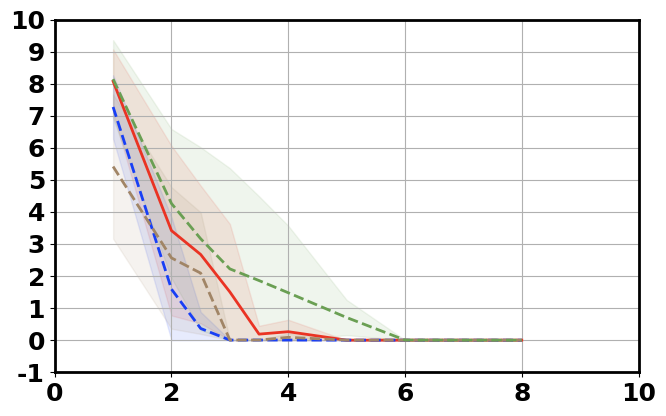

The matplotlib source for this figure:
import matplotlib.pyplot as plt
import numpy as np

if __name__ == "__main__":
    plt.rcParams["font.family"] = "Times New Roman"
    plt.rcParams["font.size"] = 18
    plt.rcParams.update({"axes.linewidth": 2})
    plt.rcParams["font.weight"] = "bold"
    plt.figure(figsize=(7, 4.5))
    data = [
        np.asarray(
            [
                [
                    6.679465,
                    0.00219,
                    0.00219,
                    0.00219,
                    0.00219,
                    0.00219,
                    0.00219,
                    0.00219,
                    0.002179,
                    0.002179,
                ],
                [
                    8.897323,
                    6.445609,
                    5.259013,
                    4.503538,
                    0.556976,
                    0.792162,
                    0.001997,
                    0.001997,
                    0.001997,
                    0.001997,
                ],
                [
                    8.648528,
                    3.800693,
                    2.757757,
                    0.009988,
                    0.009928,
                    0.001986,
                    0.001986,
                    0.001986,
                    0.001986,
                    0.001986,
                ],
                # [6.858613,0.002872,0.008250,0.002106,0.002106,0.002106,0.002106,0.002106,0.002106,0.002138],
                # [8.487211,0.003278,0.002138,0.002138,0.002138,0.002138,0.002138,0.002138,0.002138,0.002138],
                # [5.051274,0.002764,0.002116,0.002410,0.002410,0.002410,0.002410,0.002410,0.002410,0.002410]
            ]
        ),
        np.asarray(
            [
                [
                    8.674016,
                    0.00194,
                    0.00194,
                    0.00194,
                    0.00194,
                    0.00194,
                    0.00194,
                    0.00194,
                    0.00194,
                    0.00194,
                ],
                [
                    6.567295,
                    0.002822,
                    0.002293,
                    0.008871,
                    0.00194,
                    0.00194,
                    0.00194,
                    0.00194,
                    0.00194,
                    0.00194,
                ],
                [
                    6.575814,
                    4.768347,
                    1.095188,
                    0.002127,
                    0.013418,
                    0.011566,
                    0.002106,
                    0.002117,
                    0.003088,
                    0.002117,
                ],
                # [5.518285,0.006685,0.002106,0.2042261,0.002096,0.002085,0.002085,0.002085,0.002085,0.002085],
                # [6.305327,0.002159,0.002159,0.002159,0.009122,0.002169,0.002159,0.002159,0.002159,0.002159],
                # [7.562635,3.737858,3.808994,1.471683,2.065498,0.004135,5.728473,3.314198,0.279055,0.012797]
            ]
        ),
        np.asarray(
            [
                [
                    8.328945,
                    5.388695,
                    4.592086,
                    0.011942,
                    0.010425,
                    0.006,
                    0.00349,
                    0.002127,
                    0.002117,
                    0.002117,
                ],
                [
                    5.063905,
                    2.307392,
                    1.680086,
                    0.00221,
                    0.00221,
                    0.00221,
                    0.00221,
                    0.00221,
                    0.00221,
                    0.00221,
                ],
                [
                    2.852586,
                    0.002138,
                    0.002127,
                    0.002127,
                    0.002127,
                    0.26136,
                    0.002106,
                    0.002106,
                    0.002106,
                    0.002106,
                ],
                # [8.181541,7.092611,6.004764,3.724224,0.002127,0.002127,0.002117,0.002117,0.002117,0.002117],
                # [7.720955,5.835234,3.785143,1.829546,0.009204,0.001940,0.001940,0.001940,0.001940,0.001940],
                # [8.189091,5.160113,1.802984,0.047207,0.002019,0.002019,0.114759,0.302278,0.002019,0.002019]
            ]
        ),
        np.asarray(
            [
                [
                    9.578455,
                    7.50081,
                    6.915523,
                    6.665067,
                    5.577219,
                    4.435575,
                    1.341106,
                    0.00283,
                    0.00283,
                    0.002074,
                ],
                [
                    6.604694,
                    3.120284,
                    2.572983,
                    0.004309,
                    0.002008,
                    0.002008,
                    0.780965,
                    0.010069,
                    0.002019,
                    0.002019,
                ],
                [
                    8.239356,
                    2.164211,
                    0.002041,
                    0.002041,
                    0.002041,
                    0.002041,
                    0.002041,
                    0.002041,
                    0.002041,
                    0.002041,
                ],
                # [8.513354,6.128483,4.267621,0.001929,0.001940,0.001940,0.001940,0.001940,0.001940,0.001940],
                # [3.851513,0.002019,0.002019,0.002019,0.002019,0.002019,0.002019,0.002019,0.002019,0.002019],
                # [6.675369,0.115056,0.002096,0.002096,0.002096,0.002096,0.002085,0.002085,0.002085,0.002085]
            ]
        ),
    ]

    data_x = np.asarray([1, 2, 2.5, 3, 3.5, 4, 5, 6, 7, 8])

    labels = ["S2D", "Dense", "D2S", "Sparse"]

    colors = [
        (234, 51, 35),
        (24, 63, 245),
        (161, 133, 102),
        (106, 159, 83),
    ]
    colors = [(r / 255, g / 255, b / 255) for r, g, b in colors]

    styles = ["-", "--", "--", "--"]

    data_mean = list(map(lambda x: np.mean(x, 0), data))
    data_std = list(map(lambda x: np.std(x, 0), data))
    line_list = []

    for i in range(4):
        line_list.append(
            plt.plot(
                data_x,
                data_mean[i],
                c=colors[i],
                linestyle=styles[i],
                label=labels[i],
                linewidth=2,
            )[0]
        )
        plt.fill_between(
            data_x,
            np.maximum(data_mean[i] - data_std[i], 0),  # Ensure no negative values
            data_mean[i] + data_std[i],
            color=colors[i],
            alpha=0.1,
            label=labels[i],
        )

    plt.ylim([-1, 10])
    plt.xlim([0, 10])
    plt.yticks(np.arange(-1, 11, 1))  # Set y-axis ticks to be integers with a step of 1

    plt.grid(True)
    # plt.vlines(3, ymin=-1, ymax=10, linestyle="--", color="black", linewidth=1.5)
    # plt.vlines(5, ymin=-1, ymax=10, linestyle="--", color="black", linewidth=1.5)
    # plt.legend(handles=line_list)
    # plt.xlabel("Number of steps (M)")

    # plt.savefig()
    plt.tight_layout()
    plt.show()
